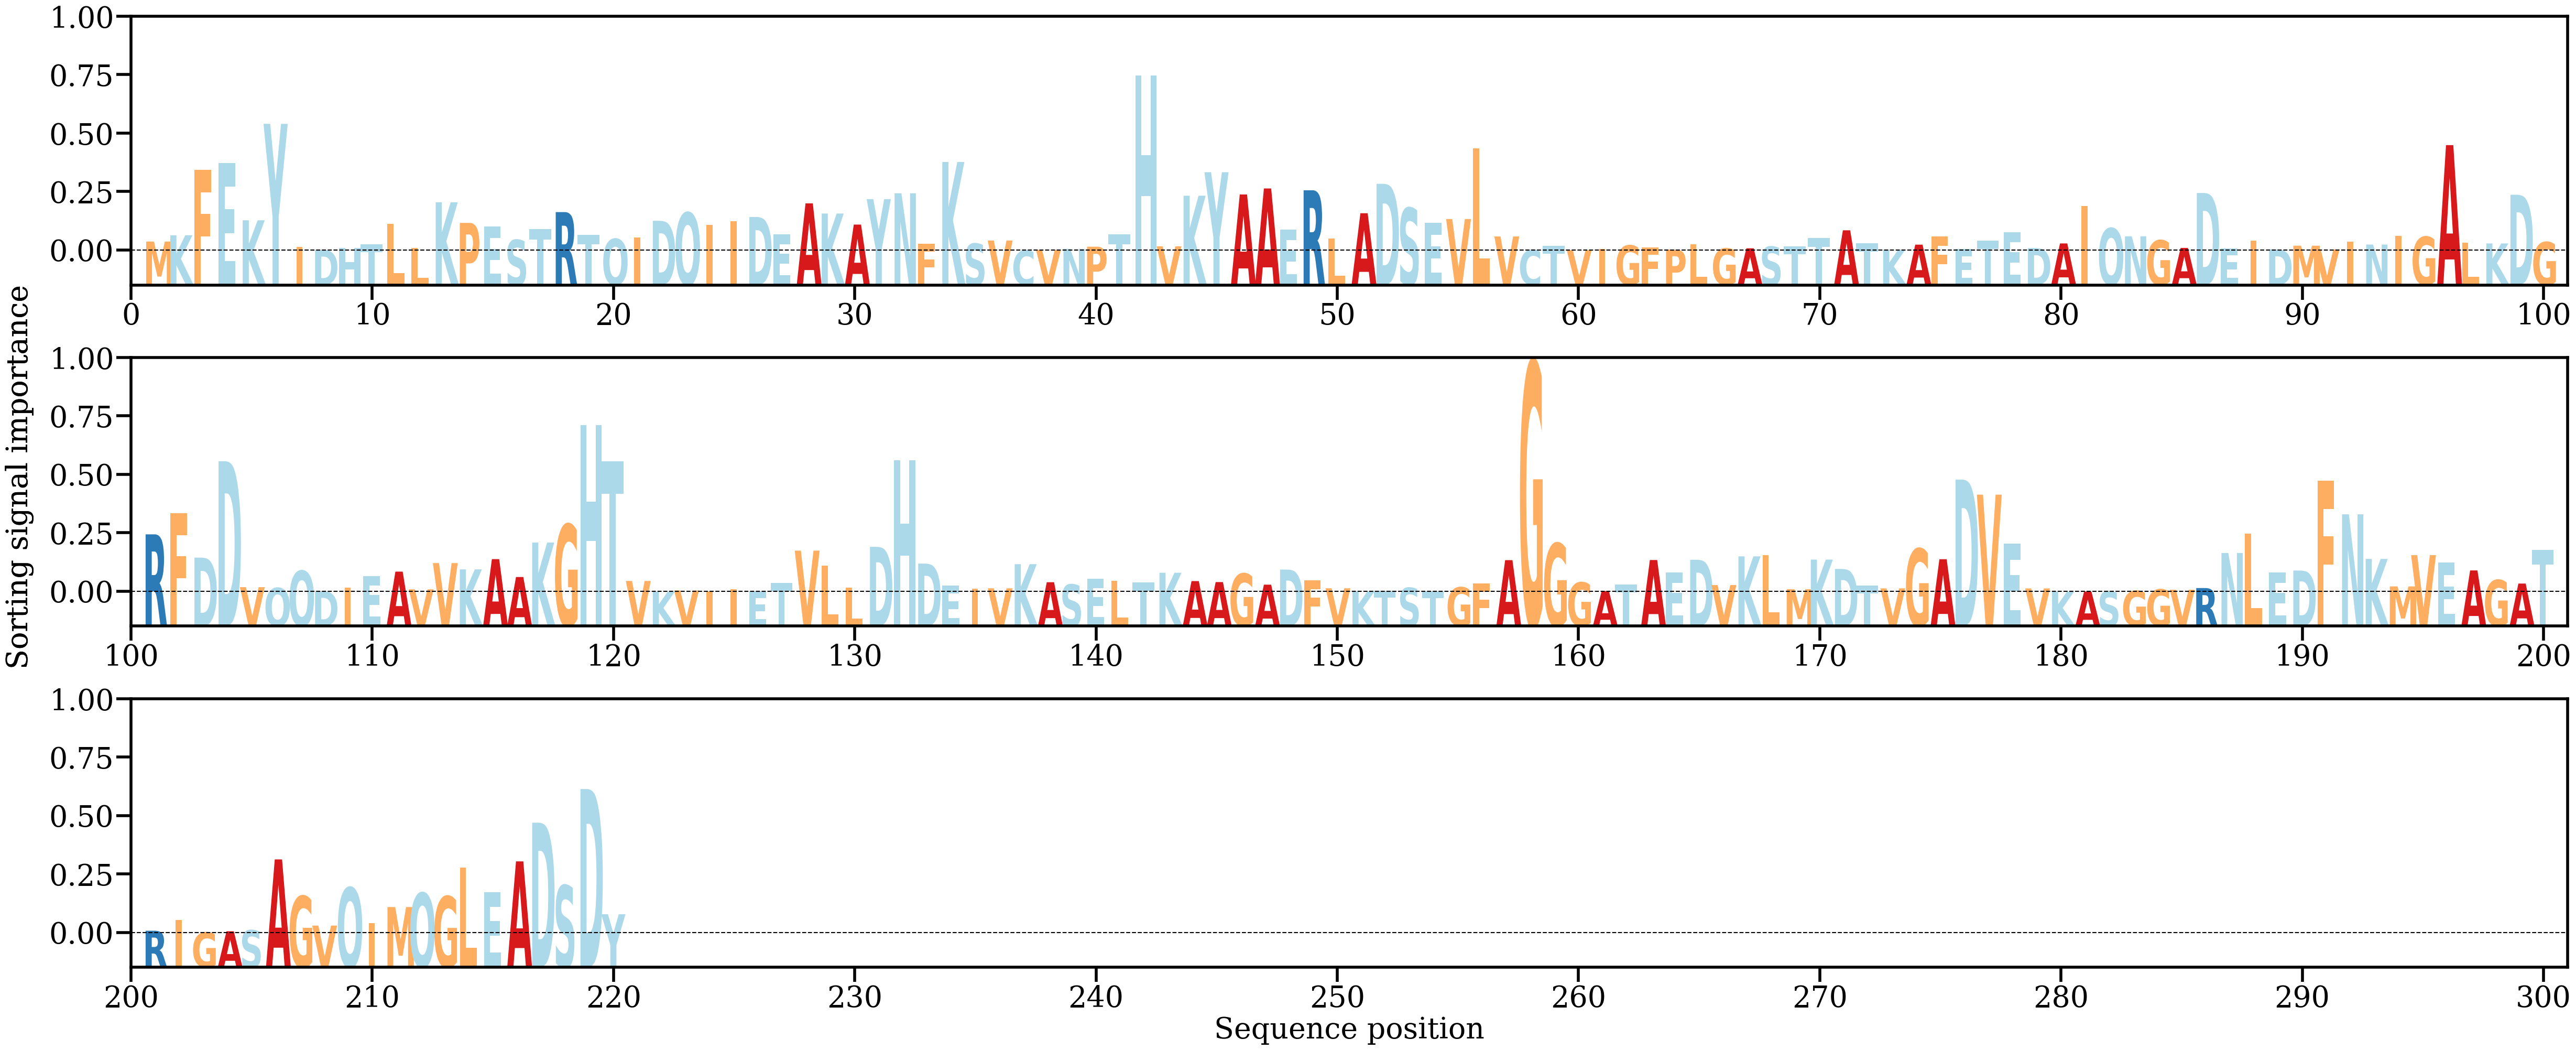

The data file committed next to this chart (first rows):
AA, Alpha
M, [0.00147112]
K, [0.00250337]
F, [0.01315355]
E, [0.01433958]
K, [0.00494513]
Y, [0.02070994]
I, [0.00057602]
D, [0.00012961]
H, [0.00043739]
T, [0.00100465]
L, [0.00438418]
L, [0.00042681]
K, [0.0078879]
P, [0.00452237]
E, [0.00391116]
S, [0.00174299]
T, [0.0035395]
R, [0.00628561]
T, [0.00261034]
Q, [0.00189966]
I, [0.00216964]
D, [0.00485935]
Q, [0.00619267]
I, [0.00418267]
I, [0.00480459]
D, [0.00548507]
E, [0.00264314]
A, [0.00771303]
K, [0.00605279]
A, [0.00424507]
Y, [0.00840702]
N, [0.00936686]
F, [0.00112435]
K, [0.01447974]
S, [0.00113177]
V, [0.00164092]
C, [2.2185555e-05]
V, [0.00012672]
N, [0.00027329]
P, [0.00062921]
T, [0.0026276]
H, [0.0286476]
V, [0.00069437]
K, [0.00896424]
Y, [0.01280397]
A, [0.00916598]
A, [0.01014912]
E, [0.00346458]
R, [0.00985115]
L, [0.00192681]
A, [0.0061004]
D, [0.01091154]
S, [0.0069573]
E, [0.00457918]
V, [0.00514614]
L, [0.0166655]
V, [0.00230551]
C, [0.00010296]
T, [0.00074319]
V, [6.2976105e-05]
... 160 more rows
